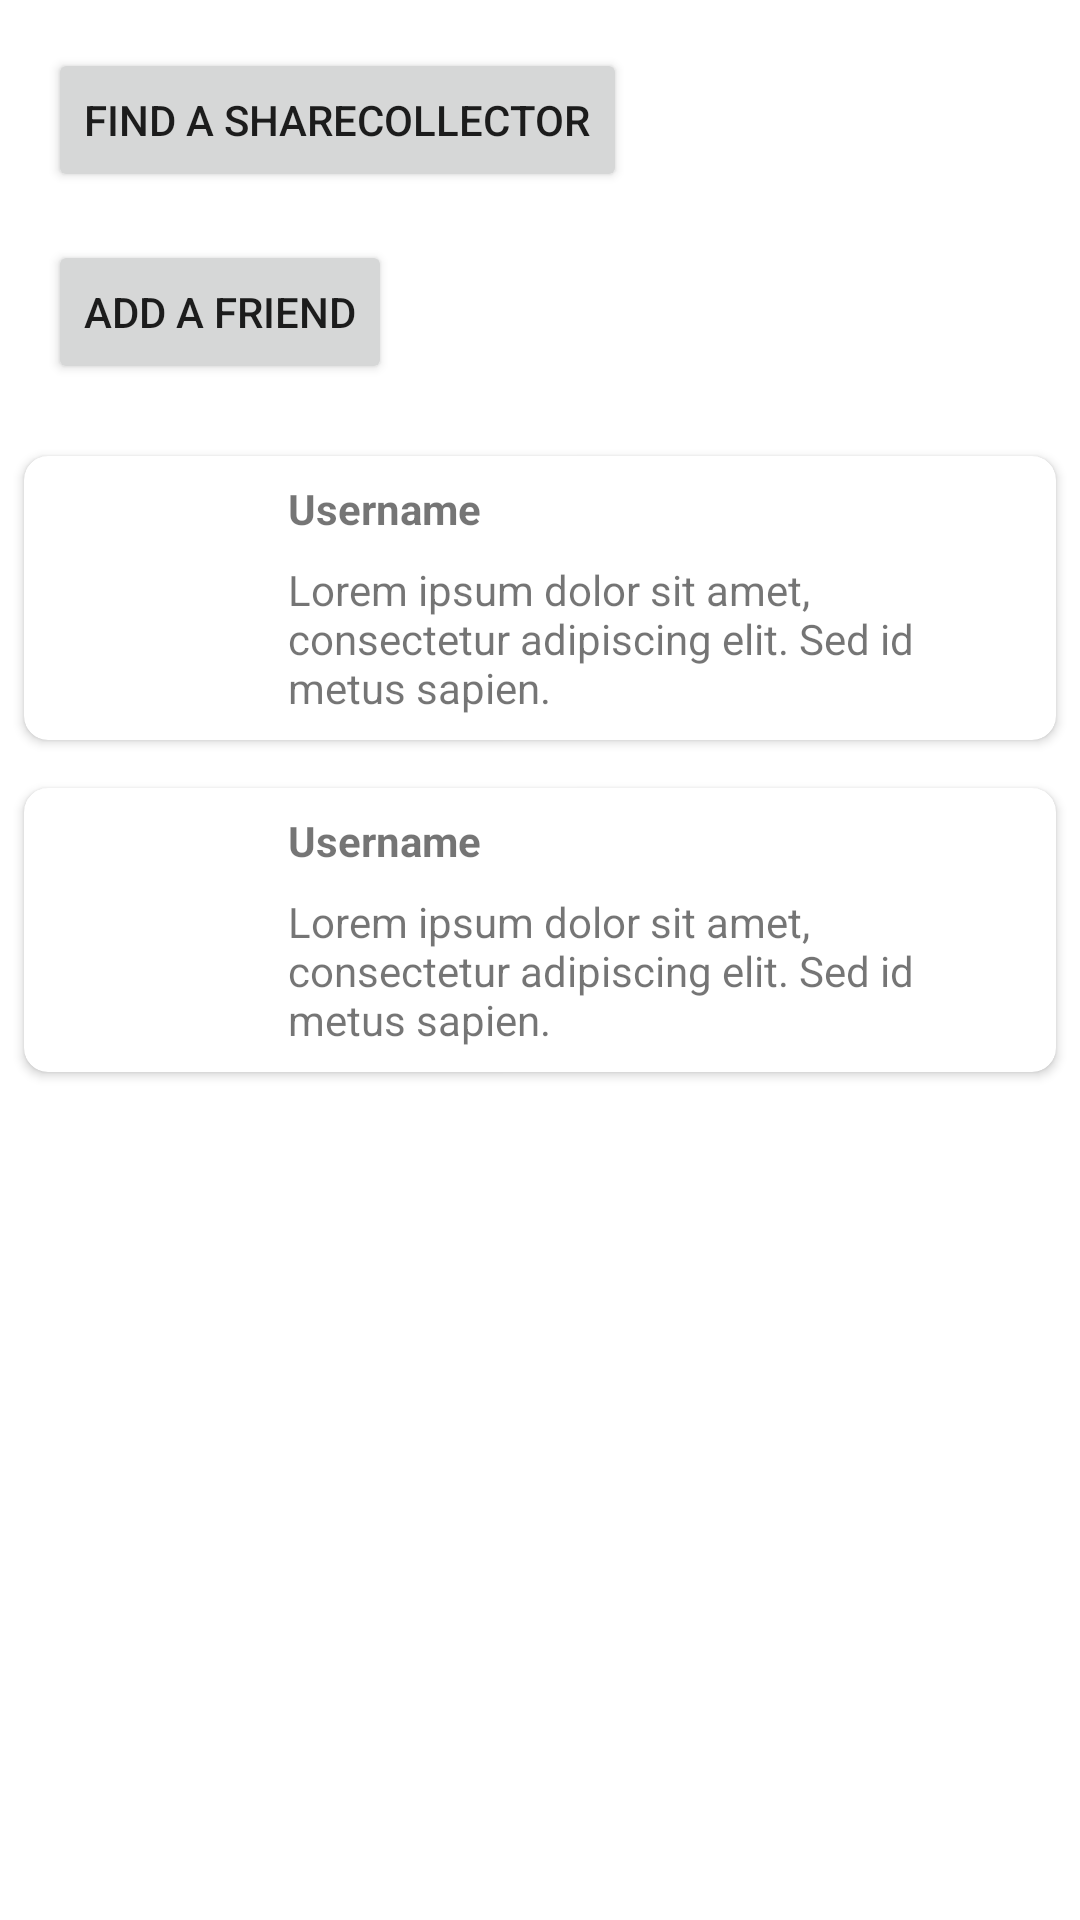

Reconstruct the res/layout file that produces this screen, plus the resources it refers to.
<!-- AndroidManifest.xml: application theme Theme.Sharecollect -->
<!-- res/layout/fragment_friends.xml -->
<?xml version="1.0" encoding="utf-8"?>
<androidx.constraintlayout.widget.ConstraintLayout
    xmlns:android="http://schemas.android.com/apk/res/android"
    xmlns:app="http://schemas.android.com/apk/res-auto"
    xmlns:tools="http://schemas.android.com/tools"
    android:layout_width="match_parent"
    android:layout_height="match_parent"
    tools:context=".View.friends.FriendsFragment">

    <Button
        android:id="@+id/btn_find_sharecollector"
        android:layout_width="wrap_content"
        android:layout_height="wrap_content"
        android:text="Find a Sharecollector"
        app:layout_constraintTop_toTopOf="parent"
        app:layout_constraintStart_toStartOf="parent"
        android:layout_marginTop="16dp"
        android:layout_marginStart="16dp"
        />

    <Button
        android:id="@+id/btn_add_friend"
        android:layout_width="wrap_content"
        android:layout_height="wrap_content"
        android:text="Add a friend"
        app:layout_constraintTop_toBottomOf="@id/btn_find_sharecollector"
        app:layout_constraintStart_toStartOf="parent"
        app:layout_constraintVertical_bias="0.2"
        android:layout_marginTop="16dp"
        android:layout_marginStart="16dp"
        />

    <ScrollView
        android:layout_width="0dp"
        android:layout_height="0dp"
        android:layout_marginTop="16dp"
        app:layout_constraintTop_toBottomOf="@id/btn_add_friend"
        app:layout_constraintBottom_toBottomOf="parent"
        app:layout_constraintStart_toStartOf="parent"
        app:layout_constraintEnd_toEndOf="parent"
        >

        <LinearLayout
            android:layout_width="match_parent"
            android:layout_height="wrap_content"
            android:orientation="vertical"
            >

            <androidx.cardview.widget.CardView
                android:layout_width="match_parent"
                android:layout_height="wrap_content"
                android:layout_margin="8dp"
                app:cardCornerRadius="8dp"
                >

                <RelativeLayout
                    android:layout_width="match_parent"
                    android:layout_height="wrap_content"
                    android:padding="8dp"
                    >

                    <ImageView
                        android:id="@+id/img_friend1"
                        android:layout_width="64dp"
                        android:layout_height="64dp"
                        android:layout_alignParentStart="true"
                        android:layout_centerVertical="true"
                        android:src="@drawable/ic_profile_black_24dp"
                        />

                    <TextView
                        android:id="@+id/tv_username1"
                        android:layout_width="wrap_content"
                        android:layout_height="wrap_content"
                        android:text="Username"
                        android:textStyle="bold"
                        android:layout_toEndOf="@id/img_friend1"
                        android:layout_alignParentTop="true"
                        android:layout_marginStart="16dp"
                        />

                    <TextView
                        android:id="@+id/tv_message1"
                        android:layout_width="wrap_content"
                        android:layout_height="wrap_content"
                        android:text="Lorem ipsum dolor sit amet, consectetur adipiscing elit. Sed id metus sapien."
                        android:layout_below="@id/tv_username1"
                        android:layout_toEndOf="@id/img_friend1"
                        android:layout_marginTop="8dp"
                        android:layout_marginStart="16dp"
                        />

                </RelativeLayout>

            </androidx.cardview.widget.CardView>

            <androidx.cardview.widget.CardView
                android:layout_width="match_parent"
                android:layout_height="wrap_content"
                android:layout_margin="8dp"
                app:cardCornerRadius="8dp">

                <RelativeLayout
                    android:layout_width="match_parent"
                    android:layout_height="wrap_content"
                    android:padding="8dp">

                    <ImageView
                        android:id="@+id/img_friend2"
                        android:layout_width="64dp"
                        android:layout_height="64dp"
                        android:layout_alignParentStart="true"
                        android:layout_centerVertical="true"
                        android:src="@drawable/ic_profile_black_24dp" />

                    <TextView
                        android:id="@+id/tv_username2"
                        android:layout_width="wrap_content"
                        android:layout_height="wrap_content"
                        android:text="Username"
                        android:textStyle="bold"
                        android:layout_toEndOf="@id/img_friend2"
                        android:layout_alignParentTop="true"
                        android:layout_marginStart="16dp"/>

                    <TextView
                        android:id="@+id/tv_message2"
                        android:layout_width="wrap_content"
                        android:layout_height="wrap_content"
                        android:text="Lorem ipsum dolor sit amet, consectetur adipiscing elit. Sed id metus sapien."
                        android:layout_toEndOf="@id/img_friend2"
                        android:layout_below="@id/tv_username2"
                        android:layout_marginStart="16dp"
                        android:layout_marginTop="8dp"
                        android:layout_marginEnd="8dp"/>

                </RelativeLayout>

            </androidx.cardview.widget.CardView>


            

        </LinearLayout>

    </ScrollView>

</androidx.constraintlayout.widget.ConstraintLayout>
<!-- resources referenced by this layout -->
<resources>
  <style name="Theme.Sharecollect" parent="Theme.MaterialComponents.DayNight.NoActionBar">
          
          <item name="colorPrimary">@color/purple_500</item>
          <item name="colorPrimaryVariant">@color/purple_700</item>
          <item name="colorOnPrimary">@color/white</item>
          
          <item name="colorSecondary">@color/teal_200</item>
          <item name="colorSecondaryVariant">@color/teal_700</item>
          <item name="colorOnSecondary">@color/black</item>
          
          <item name="android:statusBarColor">?attr/colorPrimaryVariant</item>
          
      </style>
  <color name="white">#FFFFFFFF</color>
  <color name="black">#FF000000</color>
  <!-- not gathered from this repository: default colours our renderer supplied (Android Studio template values) -->
  <color name="purple_500">#FF6200EE</color>
  <color name="purple_700">#FF3700B3</color>
  <color name="teal_200">#FF03DAC5</color>
  <color name="teal_700">#FF018786</color>
</resources>
